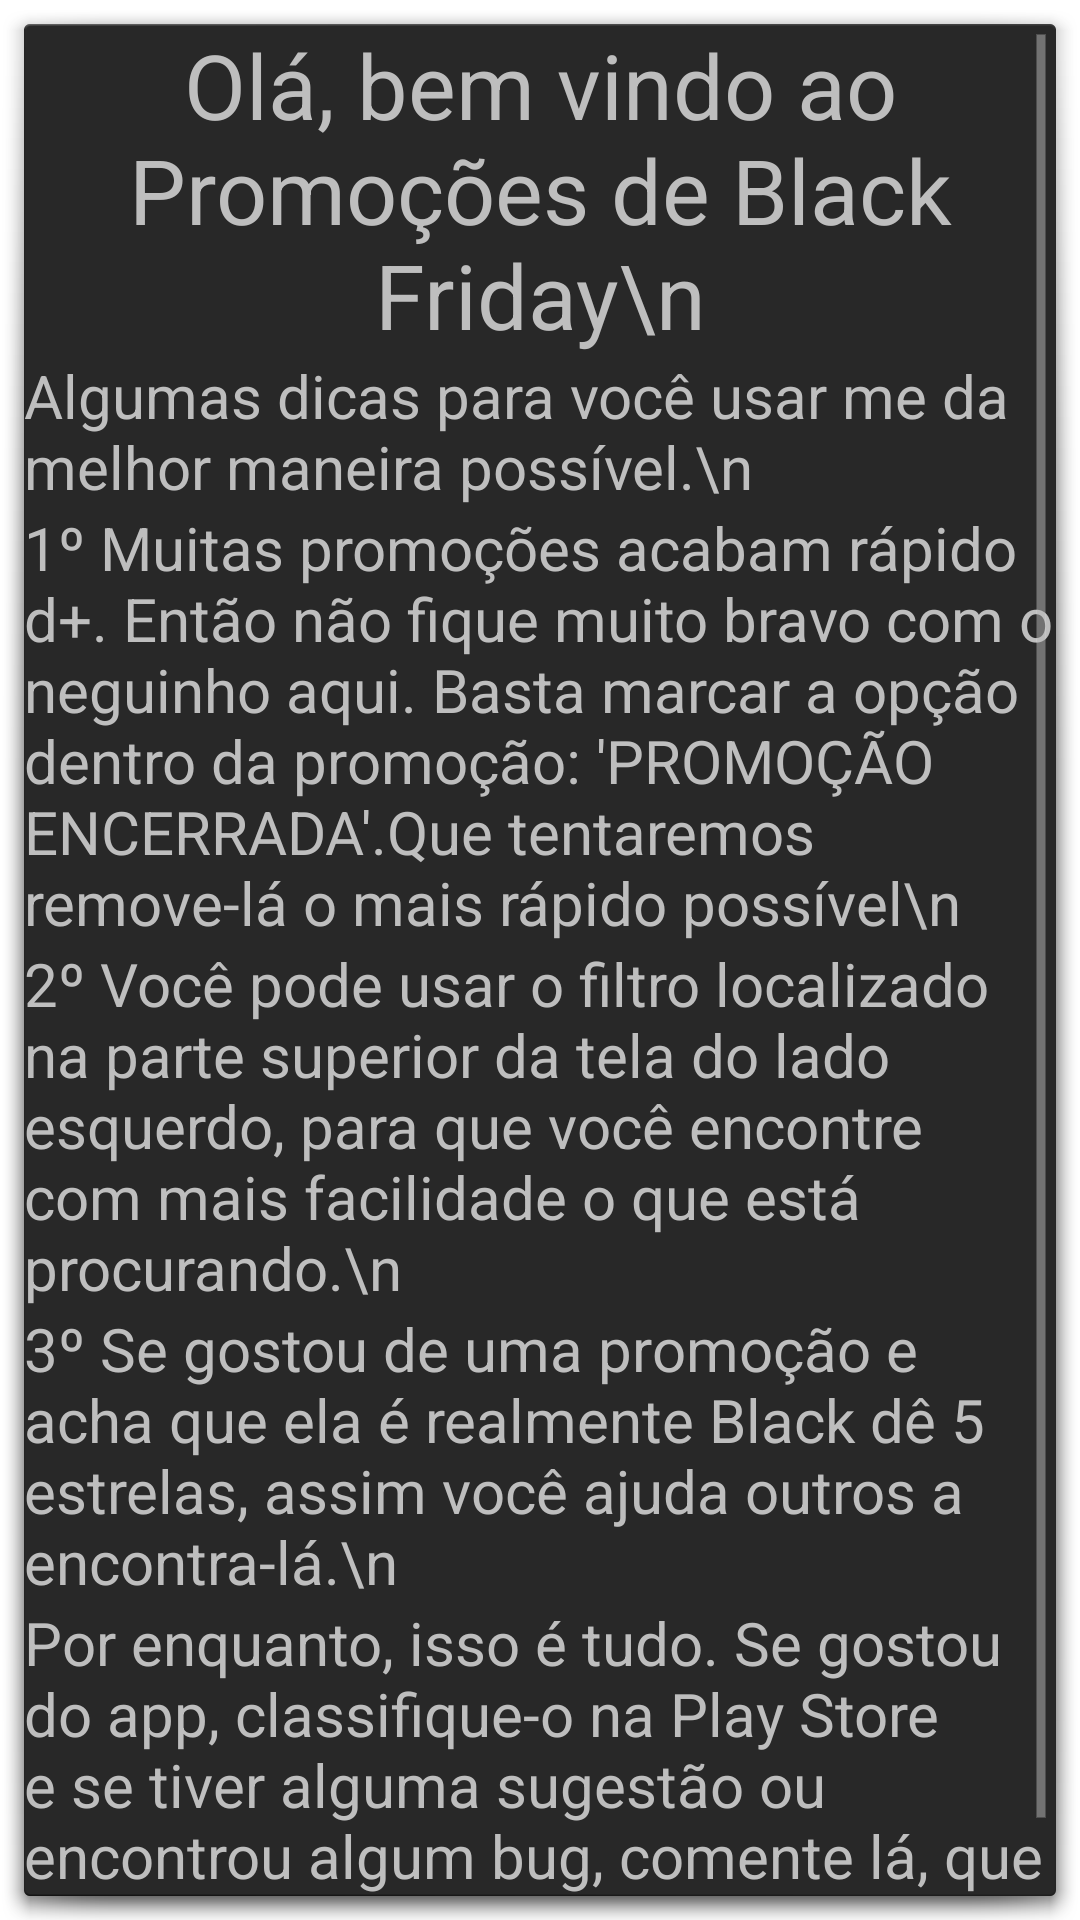

Write the Android layout XML for this screen, with the resource values it uses.
<!-- AndroidManifest.xml: activity theme android:Theme.Holo.Dialog -->
<!-- res/layout/activity_info.xml -->
<?xml version="1.0" encoding="utf-8"?>
<RelativeLayout xmlns:android="http://schemas.android.com/apk/res/android"
    xmlns:app="http://schemas.android.com/apk/res-auto"
    xmlns:tools="http://schemas.android.com/tools"
    android:layout_width="match_parent"
    android:layout_height="match_parent"
    tools:context="kelwin.primeiro.promobf.Activity.InfoActivity">




    <ScrollView
        android:layout_width="wrap_content"
        android:layout_height="wrap_content">

        <LinearLayout
            android:layout_width="wrap_content"
            android:layout_height="wrap_content"
            android:orientation="vertical">

            <TextView
                android:textAlignment="center"
                android:layout_width="wrap_content"
                android:layout_height="wrap_content"
                android:text="Olá, bem vindo ao Promoções de Black Friday\n"

                android:textSize="30dp"/>

            <TextView
                android:textAlignment="gravity"
                android:layout_width="wrap_content"
                android:layout_height="wrap_content"
                android:text="Algumas dicas para você usar me da melhor maneira possível.\n"

                android:textSize="20dp"/>

            <TextView
                android:textAlignment="gravity"
                android:layout_width="wrap_content"
                android:layout_height="wrap_content"
                android:text="1º Muitas promoções acabam rápido d+. Então não fique muito bravo com o neguinho aqui. Basta marcar a opção dentro da promoção: 'PROMOÇÃO ENCERRADA'.Que tentaremos remove-lá o mais rápido possível\n"

                android:textSize="20dp"/>

            <TextView
                android:textAlignment="gravity"
                android:layout_width="wrap_content"
                android:layout_height="wrap_content"
                android:text="2º Você pode usar o filtro localizado na parte superior da tela do lado esquerdo, para que você encontre com mais facilidade o que está procurando.\n"

                android:textSize="20dp"/>

            <TextView
                android:textAlignment="gravity"
                android:layout_width="wrap_content"
                android:layout_height="wrap_content"
                android:text="3º Se gostou de uma promoção e acha que ela é realmente Black dê 5 estrelas, assim você ajuda outros a encontra-lá.\n"

                android:textSize="20dp"/>


            <TextView
                android:textAlignment="gravity"
                android:layout_width="wrap_content"
                android:layout_height="wrap_content"
                android:text="Por enquanto, isso é tudo. Se gostou do app, classifique-o na Play Store e se tiver alguma sugestão ou encontrou algum bug, comente lá, que tentaremos arrumar.\n"

                android:textSize="20dp"/>


        </LinearLayout>


    </ScrollView>



</RelativeLayout>
<!-- resources referenced by this layout -->
<resources>

</resources>
